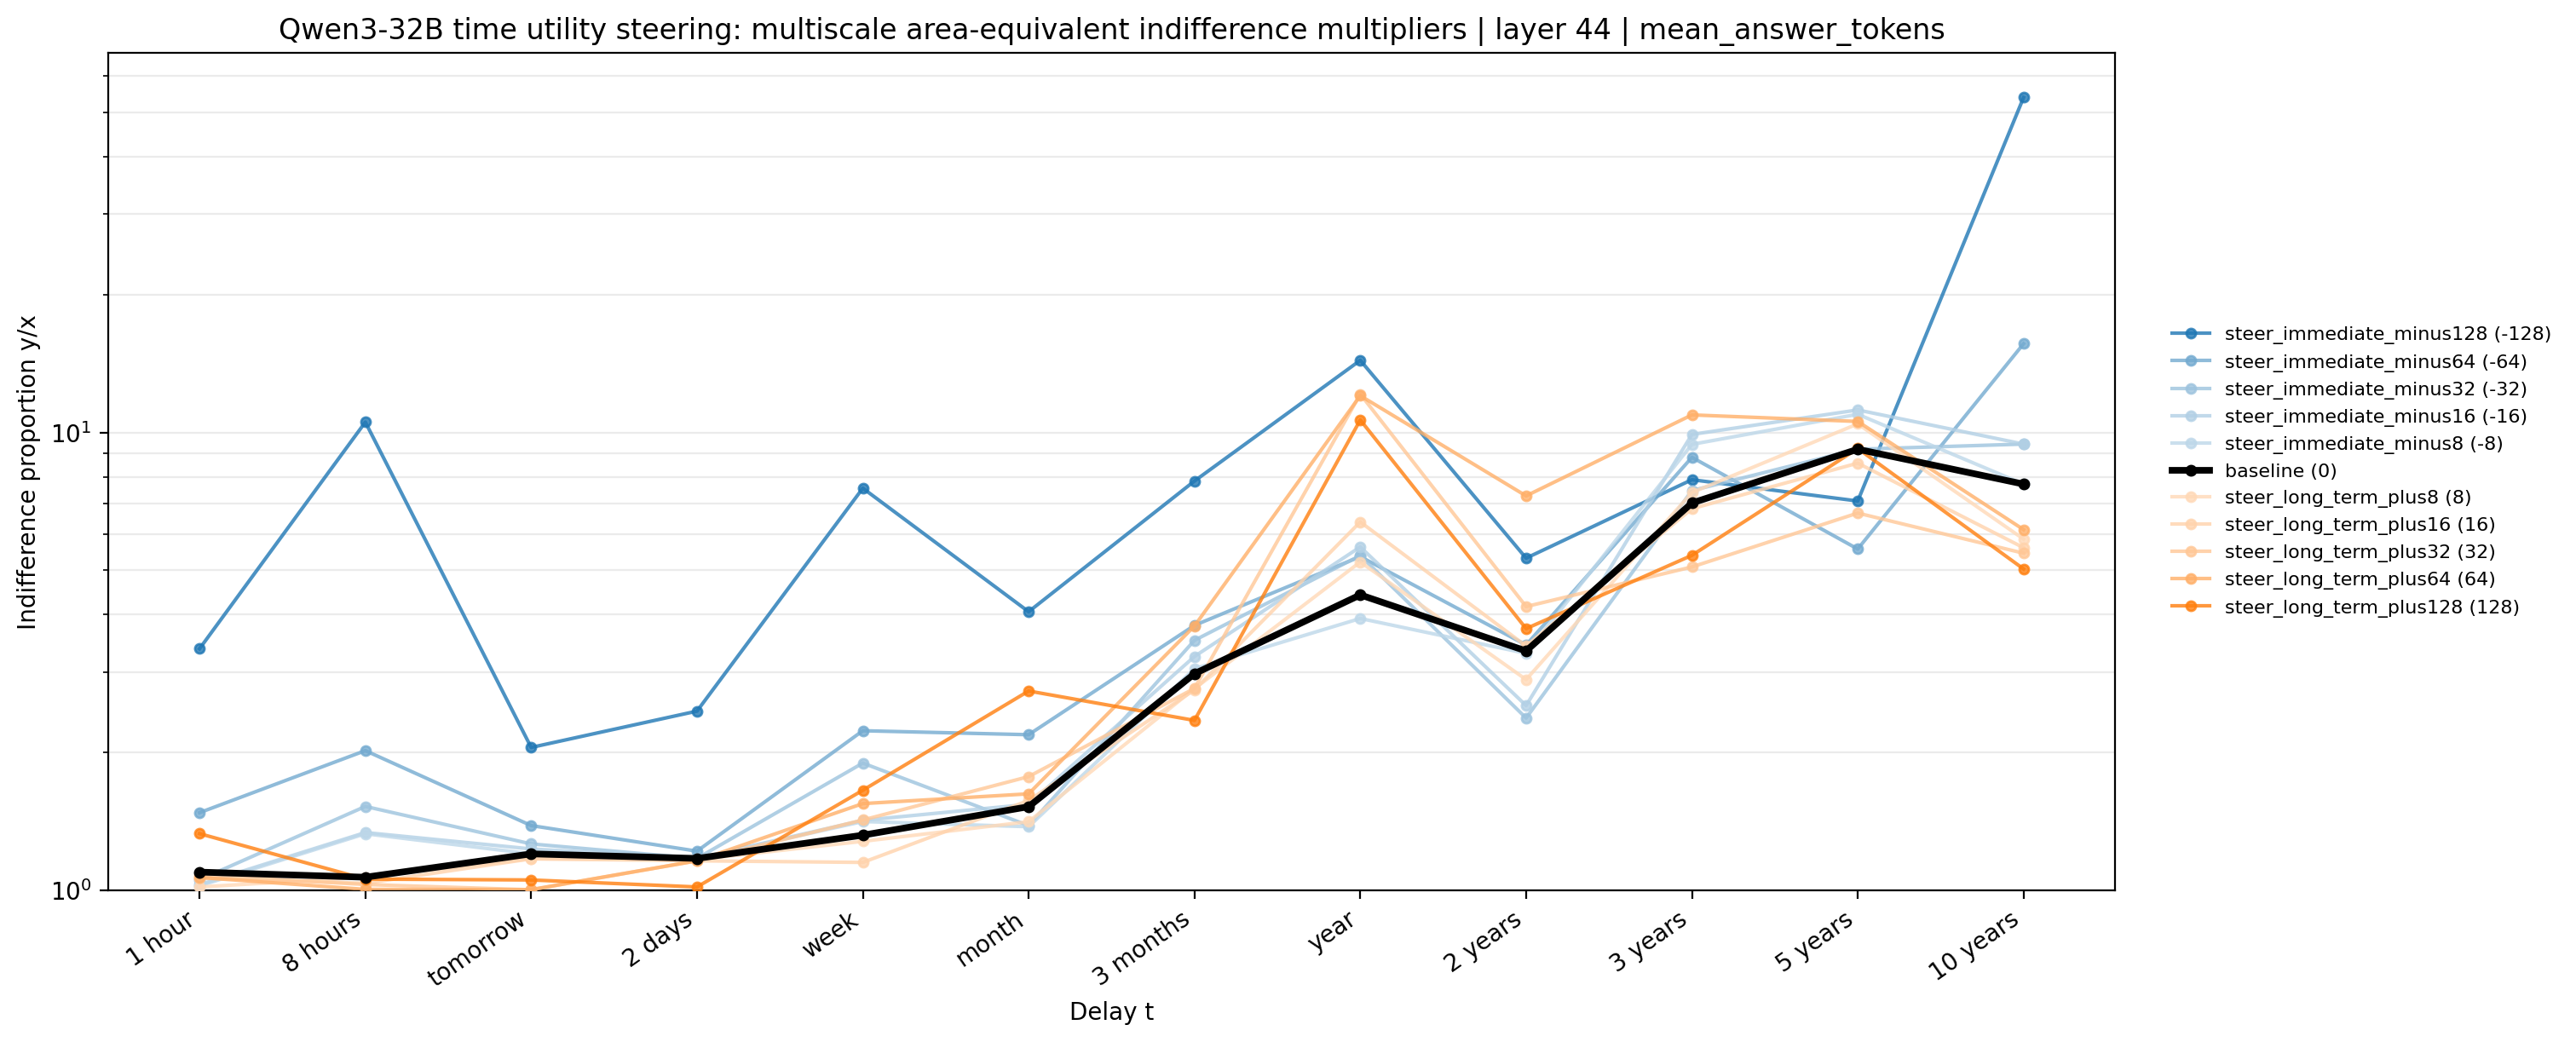

The data file committed next to this chart (first rows):
method, condition, signed_strength, t_delay, delay_idx, area_choose_later, indifference_multiplier, plot_multiplier, log_indifference_multiplier, status, parsed_weight_fraction, n_factor_rows, n_valid_factor_rows
area_equivalent_multiscale, steer_immediate_minus128, -128.0, 1 hour, 0, 0.7362, 3.37, 3.37, 1.215, finite, 1.0, 64, 64
area_equivalent_multiscale, steer_immediate_minus128, -128.0, 8 hours, 1, 0.4887, 10.53, 10.53, 2.354, finite, 1.0, 64, 64
area_equivalent_multiscale, steer_immediate_minus128, -128.0, tomorrow, 2, 0.8439, 2.052, 2.052, 0.7188, finite, 0.9996, 64, 61
area_equivalent_multiscale, steer_immediate_minus128, -128.0, 2 days, 3, 0.8043, 2.463, 2.463, 0.9013, finite, 1.0, 64, 64
area_equivalent_multiscale, steer_immediate_minus128, -128.0, week, 4, 0.5609, 7.554, 7.554, 2.022, finite, 1.0, 64, 64
area_equivalent_multiscale, steer_immediate_minus128, -128.0, month, 5, 0.6958, 4.06, 4.06, 1.401, finite, 1.0, 64, 64
area_equivalent_multiscale, steer_immediate_minus128, -128.0, 3 months, 6, 0.5531, 7.831, 7.831, 2.058, finite, 1.0, 64, 64
area_equivalent_multiscale, steer_immediate_minus128, -128.0, year, 7, 0.4213, 14.37, 14.37, 2.665, finite, 1.0, 64, 64
area_equivalent_multiscale, steer_immediate_minus128, -128.0, 2 years, 8, 0.6373, 5.314, 5.314, 1.67, finite, 1.0, 64, 64
area_equivalent_multiscale, steer_immediate_minus128, -128.0, 3 years, 9, 0.5516, 7.884, 7.884, 2.065, finite, 1.0, 64, 64
area_equivalent_multiscale, steer_immediate_minus128, -128.0, 5 years, 10, 0.5749, 7.083, 7.083, 1.958, finite, 1.0, 64, 64
area_equivalent_multiscale, steer_immediate_minus128, -128.0, 10 years, 11, 0.1344, 53.85, 53.85, 3.986, finite, 1.0, 64, 64
area_equivalent_multiscale, steer_immediate_minus64, -64.0, 1 hour, 0, 0.9151, 1.478, 1.478, 0.3908, finite, 1.0, 64, 64
area_equivalent_multiscale, steer_immediate_minus64, -64.0, 8 hours, 1, 0.8474, 2.019, 2.019, 0.7027, finite, 1.0, 64, 64
area_equivalent_multiscale, steer_immediate_minus64, -64.0, tomorrow, 2, 0.9292, 1.385, 1.385, 0.326, finite, 0.9996, 64, 61
area_equivalent_multiscale, steer_immediate_minus64, -64.0, 2 days, 3, 0.9571, 1.218, 1.218, 0.1974, finite, 1.0, 64, 64
area_equivalent_multiscale, steer_immediate_minus64, -64.0, week, 4, 0.8257, 2.232, 2.232, 0.8028, finite, 1.0, 64, 64
area_equivalent_multiscale, steer_immediate_minus64, -64.0, month, 5, 0.83, 2.188, 2.188, 0.7828, finite, 1.0, 64, 64
area_equivalent_multiscale, steer_immediate_minus64, -64.0, 3 months, 6, 0.7107, 3.79, 3.79, 1.332, finite, 1.0, 64, 64
area_equivalent_multiscale, steer_immediate_minus64, -64.0, year, 7, 0.6356, 5.356, 5.356, 1.678, finite, 1.0, 64, 64
area_equivalent_multiscale, steer_immediate_minus64, -64.0, 2 years, 8, 0.7321, 3.434, 3.434, 1.234, finite, 1.0, 64, 64
area_equivalent_multiscale, steer_immediate_minus64, -64.0, 3 years, 9, 0.5272, 8.822, 8.822, 2.177, finite, 1.0, 64, 64
area_equivalent_multiscale, steer_immediate_minus64, -64.0, 5 years, 10, 0.6273, 5.564, 5.564, 1.716, finite, 1.0, 64, 64
area_equivalent_multiscale, steer_immediate_minus64, -64.0, 10 years, 11, 0.4032, 15.62, 15.62, 2.748, finite, 1.0, 64, 64
area_equivalent_multiscale, steer_immediate_minus32, -32.0, 1 hour, 0, 0.9884, 1.055, 1.055, 0.05352, finite, 1.0, 64, 64
area_equivalent_multiscale, steer_immediate_minus32, -32.0, 8 hours, 1, 0.9083, 1.525, 1.525, 0.4222, finite, 1.0, 64, 64
area_equivalent_multiscale, steer_immediate_minus32, -32.0, tomorrow, 2, 0.9492, 1.263, 1.263, 0.2338, finite, 0.9997, 64, 62
area_equivalent_multiscale, steer_immediate_minus32, -32.0, 2 days, 3, 0.9651, 1.174, 1.174, 0.1608, finite, 1.0, 64, 64
area_equivalent_multiscale, steer_immediate_minus32, -32.0, week, 4, 0.861, 1.897, 1.897, 0.6401, finite, 1.0, 64, 64
area_equivalent_multiscale, steer_immediate_minus32, -32.0, month, 5, 0.9293, 1.385, 1.385, 0.3257, finite, 1.0, 64, 64
area_equivalent_multiscale, steer_immediate_minus32, -32.0, 3 months, 6, 0.727, 3.516, 3.516, 1.257, finite, 1.0, 64, 64
area_equivalent_multiscale, steer_immediate_minus32, -32.0, year, 7, 0.6344, 5.385, 5.385, 1.684, finite, 1.0, 64, 64
area_equivalent_multiscale, steer_immediate_minus32, -32.0, 2 years, 8, 0.8118, 2.379, 2.379, 0.8665, finite, 1.0, 64, 64
area_equivalent_multiscale, steer_immediate_minus32, -32.0, 3 years, 9, 0.5635, 7.464, 7.464, 2.01, finite, 1.0, 64, 64
area_equivalent_multiscale, steer_immediate_minus32, -32.0, 5 years, 10, 0.5184, 9.188, 9.188, 2.218, finite, 1.0, 64, 64
area_equivalent_multiscale, steer_immediate_minus32, -32.0, 10 years, 11, 0.5128, 9.429, 9.429, 2.244, finite, 1.0, 64, 64
area_equivalent_multiscale, steer_immediate_minus16, -16.0, 1 hour, 0, 0.9937, 1.029, 1.029, 0.0288, finite, 1.0, 64, 64
area_equivalent_multiscale, steer_immediate_minus16, -16.0, 8 hours, 1, 0.9368, 1.338, 1.338, 0.2909, finite, 1.0, 64, 64
area_equivalent_multiscale, steer_immediate_minus16, -16.0, tomorrow, 2, 0.9547, 1.232, 1.232, 0.2085, finite, 0.9996, 64, 61
area_equivalent_multiscale, steer_immediate_minus16, -16.0, 2 days, 3, 0.9651, 1.174, 1.174, 0.1608, finite, 1.0, 64, 64
area_equivalent_multiscale, steer_immediate_minus16, -16.0, week, 4, 0.9235, 1.422, 1.422, 0.3523, finite, 1.0, 64, 64
area_equivalent_multiscale, steer_immediate_minus16, -16.0, month, 5, 0.906, 1.542, 1.542, 0.4329, finite, 1.0, 64, 64
area_equivalent_multiscale, steer_immediate_minus16, -16.0, 3 months, 6, 0.7446, 3.241, 3.241, 1.176, finite, 1.0, 64, 64
area_equivalent_multiscale, steer_immediate_minus16, -16.0, year, 7, 0.625, 5.623, 5.623, 1.727, finite, 1.0, 64, 64
area_equivalent_multiscale, steer_immediate_minus16, -16.0, 2 years, 8, 0.7982, 2.533, 2.533, 0.9292, finite, 1.0, 64, 64
area_equivalent_multiscale, steer_immediate_minus16, -16.0, 3 years, 9, 0.5022, 9.9, 9.9, 2.292, finite, 1.0, 64, 64
area_equivalent_multiscale, steer_immediate_minus16, -16.0, 5 years, 10, 0.4755, 11.19, 11.19, 2.415, finite, 1.0, 64, 64
area_equivalent_multiscale, steer_immediate_minus16, -16.0, 10 years, 11, 0.5128, 9.429, 9.429, 2.244, finite, 1.0, 64, 64
area_equivalent_multiscale, steer_immediate_minus8, -8.0, 1 hour, 0, 0.995, 1.023, 1.023, 0.02285, finite, 1.0, 64, 64
area_equivalent_multiscale, steer_immediate_minus8, -8.0, 8 hours, 1, 0.9381, 1.33, 1.33, 0.285, finite, 1.0, 64, 64
area_equivalent_multiscale, steer_immediate_minus8, -8.0, tomorrow, 2, 0.9601, 1.202, 1.202, 0.1837, finite, 0.9996, 64, 61
area_equivalent_multiscale, steer_immediate_minus8, -8.0, 2 days, 3, 0.9651, 1.174, 1.174, 0.1608, finite, 1.0, 64, 64
area_equivalent_multiscale, steer_immediate_minus8, -8.0, week, 4, 0.9248, 1.414, 1.414, 0.3463, finite, 1.0, 64, 64
area_equivalent_multiscale, steer_immediate_minus8, -8.0, month, 5, 0.9305, 1.377, 1.377, 0.3202, finite, 1.0, 64, 64
area_equivalent_multiscale, steer_immediate_minus8, -8.0, 3 months, 6, 0.7579, 3.049, 3.049, 1.115, finite, 1.0, 64, 64
area_equivalent_multiscale, steer_immediate_minus8, -8.0, year, 7, 0.7031, 3.924, 3.924, 1.367, finite, 1.0, 64, 64
area_equivalent_multiscale, steer_immediate_minus8, -8.0, 2 years, 8, 0.7412, 3.293, 3.293, 1.192, finite, 1.0, 64, 64
area_equivalent_multiscale, steer_immediate_minus8, -8.0, 3 years, 9, 0.513, 9.418, 9.418, 2.243, finite, 1.0, 64, 64
area_equivalent_multiscale, steer_immediate_minus8, -8.0, 5 years, 10, 0.4802, 10.95, 10.95, 2.394, finite, 1.0, 64, 64
area_equivalent_multiscale, steer_immediate_minus8, -8.0, 10 years, 11, 0.5564, 7.711, 7.711, 2.043, finite, 1.0, 64, 64
... 72 more rows
